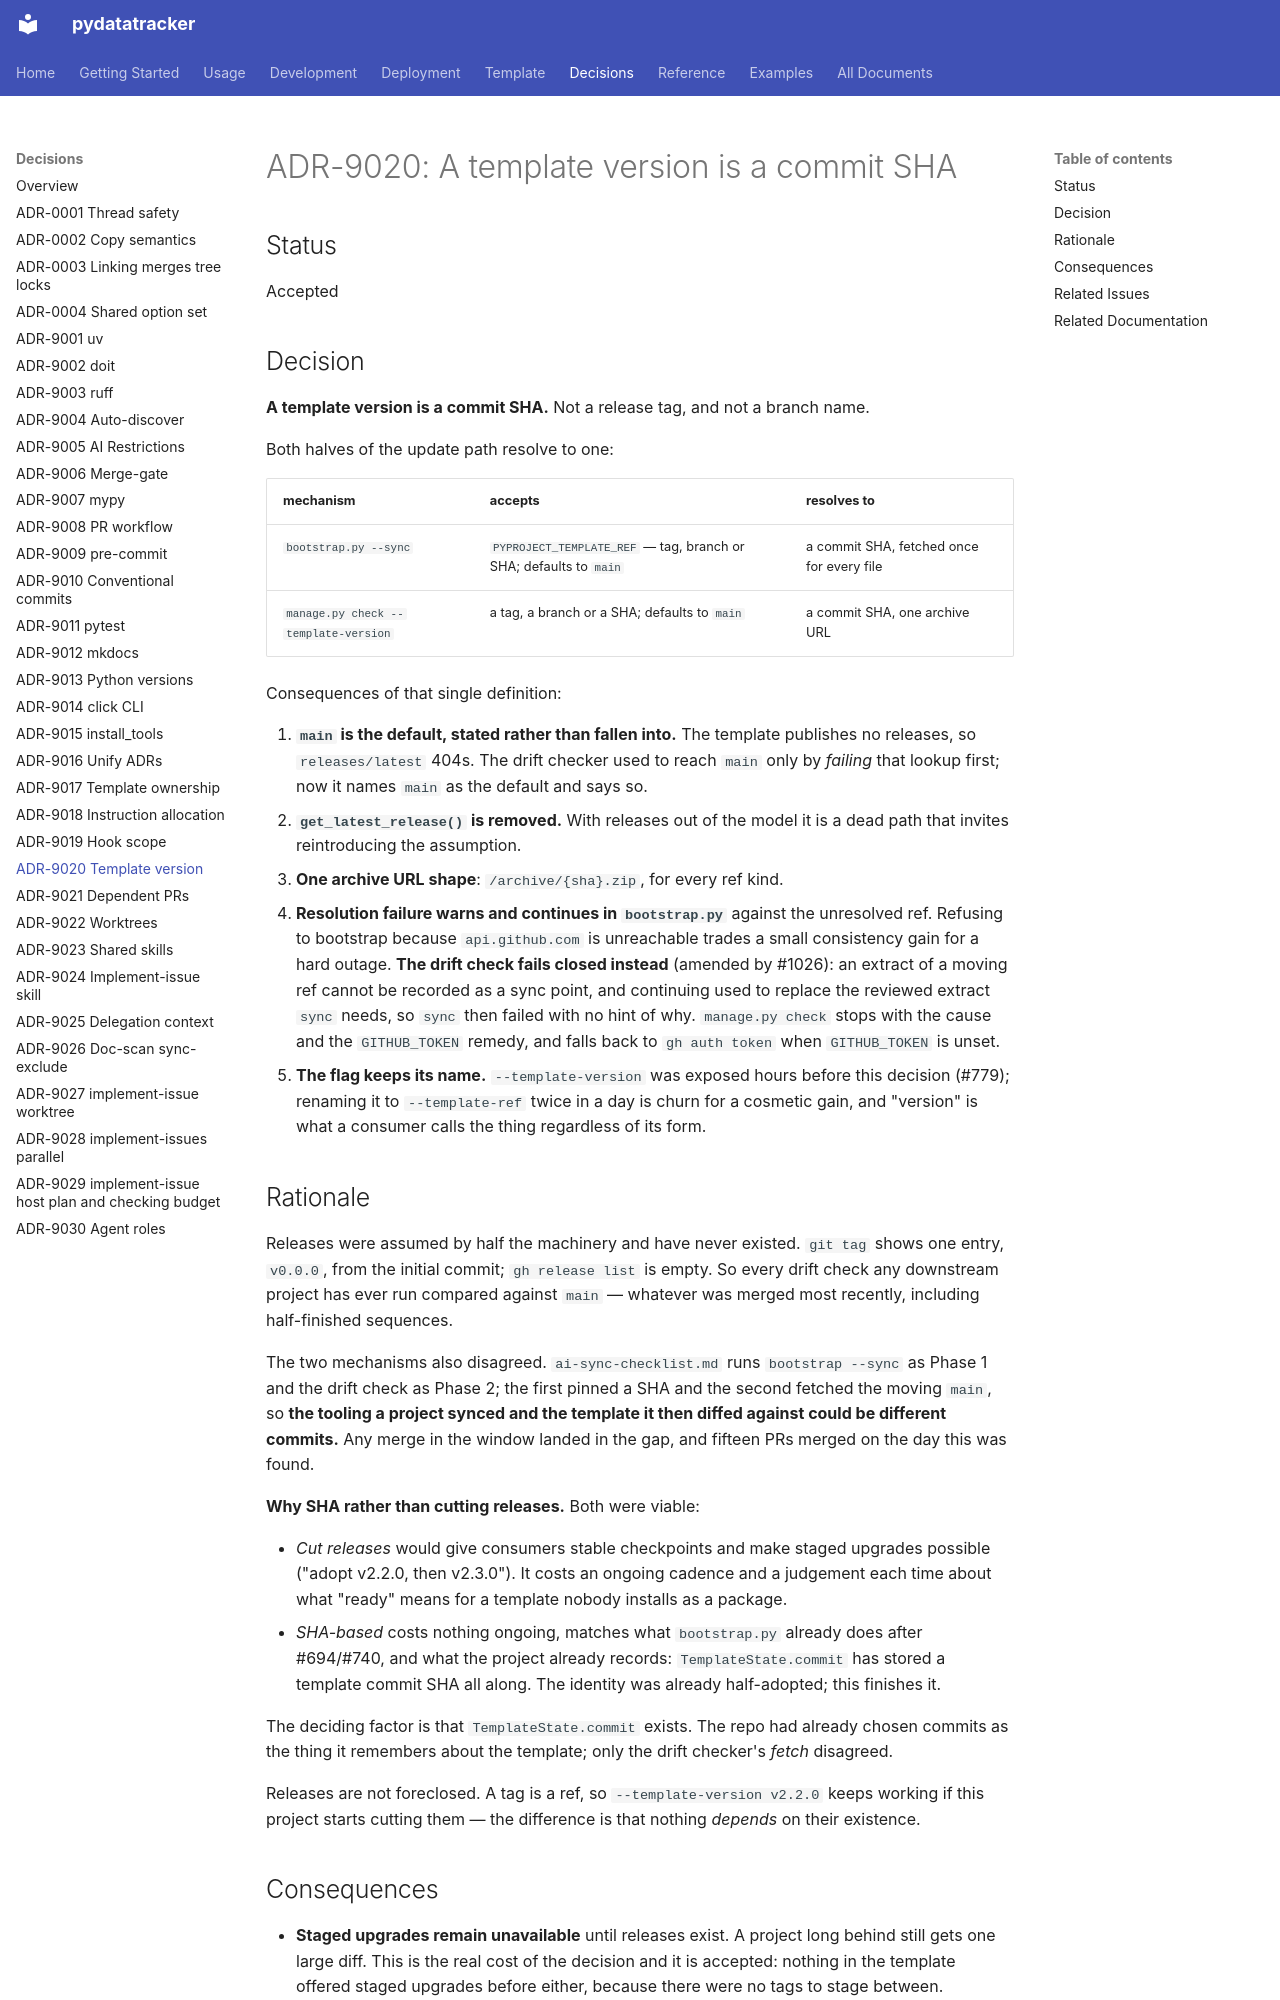

repository: endavis/pydatatracker · page: decisions/9020-a-template-version-is-a-commit-sha/index.html · generator: mkdocs

---
title: "ADR-9020: A template version is a commit SHA"
description: A template version is a commit SHA, not a release tag or a branch name
date: 2026-08-29
audience:
  - contributors
tags:
  - adr
  - template
---

# ADR-9020: A template version is a commit SHA

## Status
Accepted

## Decision
**A template version is a commit SHA.** Not a release tag, and not a branch name.

Both halves of the update path resolve to one:

| mechanism | accepts | resolves to |
| :--- | :--- | :--- |
| `bootstrap.py --sync` | `PYPROJECT_TEMPLATE_REF` — tag, branch or SHA; defaults to `main` | a commit SHA, fetched once for every file |
| `manage.py check --template-version` | a tag, a branch or a SHA; defaults to `main` | a commit SHA, one archive URL |

Consequences of that single definition:

1. **`main` is the default, stated rather than fallen into.** The template publishes no releases, so
   `releases/latest` 404s. The drift checker used to reach `main` only by *failing* that lookup
   first; now it names `main` as the default and says so.
2. **`get_latest_release()` is removed.** With releases out of the model it is a dead path that
   invites reintroducing the assumption.
3. **One archive URL shape**: `/archive/{sha}.zip`, for every ref kind.
4. **Resolution failure warns and continues in `bootstrap.py`** against the unresolved ref.
   Refusing to bootstrap because `api.github.com` is unreachable trades a small consistency gain
   for a hard outage. **The drift check fails closed instead** (amended by #1026): an extract of a
   moving ref cannot be recorded as a sync point, and continuing used to replace the reviewed extract
   `sync` needs, so `sync` then failed with no hint of why. `manage.py check` stops with the cause and
   the `GITHUB_TOKEN` remedy, and falls back to `gh auth token` when `GITHUB_TOKEN` is unset.
5. **The flag keeps its name.** `--template-version` was exposed hours before this decision (#779);
   renaming it to `--template-ref` twice in a day is churn for a cosmetic gain, and "version" is
   what a consumer calls the thing regardless of its form.

## Rationale
Releases were assumed by half the machinery and have never existed. `git tag` shows one entry,
`v0.0.0`, from the initial commit; `gh release list` is empty. So every drift check any downstream
project has ever run compared against `main` — whatever was merged most recently, including
half-finished sequences.

The two mechanisms also disagreed. `ai-sync-checklist.md` runs `bootstrap --sync` as Phase 1 and the
drift check as Phase 2; the first pinned a SHA and the second fetched the moving `main`, so **the
tooling a project synced and the template it then diffed against could be different commits.** Any
merge in the window landed in the gap, and fifteen PRs merged on the day this was found.

**Why SHA rather than cutting releases.** Both were viable:

- *Cut releases* would give consumers stable checkpoints and make staged upgrades possible
  ("adopt v2.2.0, then v2.3.0"). It costs an ongoing cadence and a judgement each time about what
  "ready" means for a template nobody installs as a package.
- *SHA-based* costs nothing ongoing, matches what `bootstrap.py` already does after #694/#740, and
  what the project already records: `TemplateState.commit` has stored a template commit SHA all
  along. The identity was already half-adopted; this finishes it.

The deciding factor is that `TemplateState.commit` exists. The repo had already chosen commits as
the thing it remembers about the template; only the drift checker's *fetch* disagreed.

Releases are not foreclosed. A tag is a ref, so `--template-version v2.2.0` keeps working if this
project starts cutting them — the difference is that nothing *depends* on their existence.
